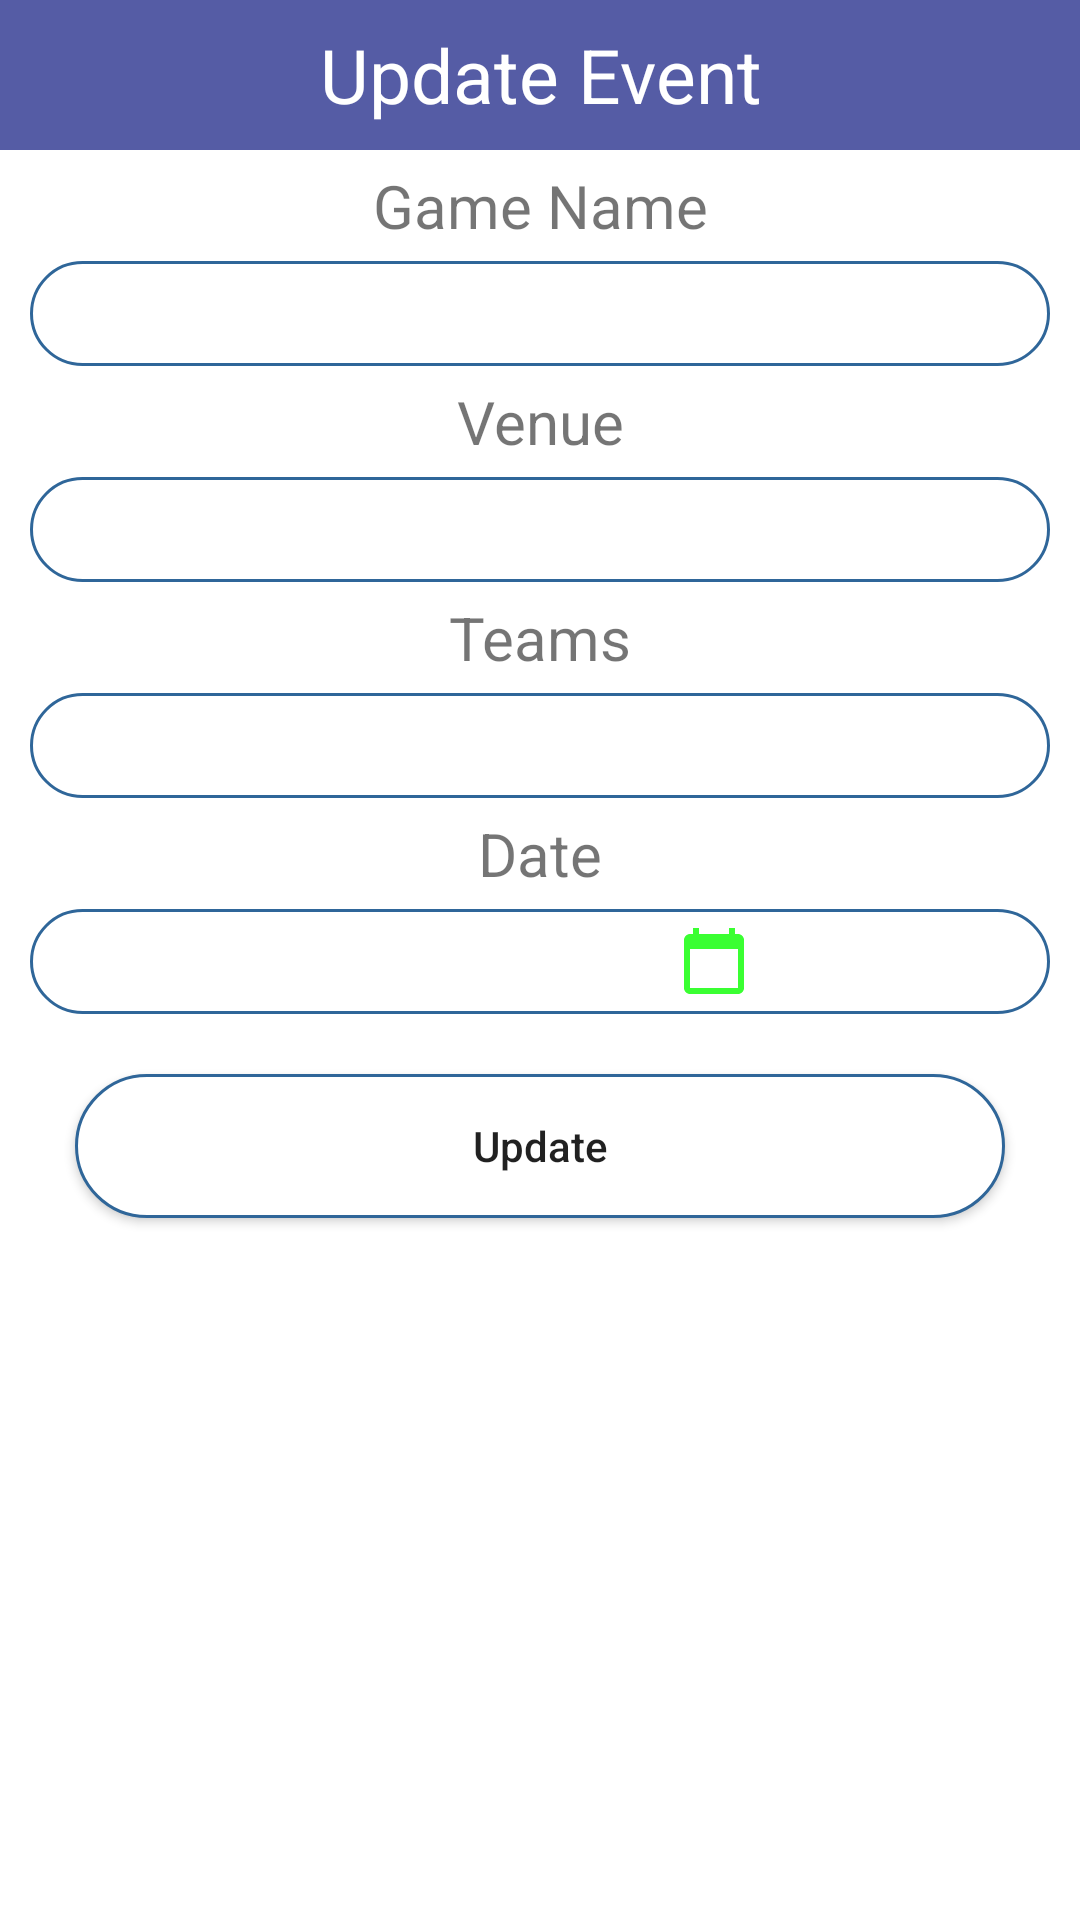

Layout XML and referenced resources for this Android screen:
<!-- AndroidManifest.xml: application theme Theme.Sports -->
<!-- res/layout/update_popup.xml -->
<?xml version="1.0" encoding="utf-8"?>
<LinearLayout xmlns:android="http://schemas.android.com/apk/res/android"
    android:layout_width="match_parent"
    android:layout_height="match_parent"
    android:orientation="vertical">

    <TextView
        android:layout_width="match_parent"
        android:layout_height="50dp"
        android:text="Update Event"
        android:background="@color/purple_500"
        android:textSize="25dp"
        android:gravity="center"
        android:textColor="#fff"
          />

    <TextView
        android:layout_width="match_parent"
        android:layout_height="wrap_content"
        android:gravity="center"
        android:textSize="20sp"
        android:layout_marginTop="5dp"
        android:layout_marginBottom="5dp"
        android:text="Game Name"/>

    <EditText
        android:id="@+id/edGameName"
        android:layout_width="match_parent"
        android:layout_height="35dp"
        android:layout_marginLeft="10dp"
        android:layout_marginRight="10dp"
        android:background="@drawable/rounded"
        android:gravity="center"/>

    <TextView
        android:layout_width="match_parent"
        android:layout_height="wrap_content"
        android:gravity="center"
        android:textSize="20sp"
        android:layout_marginTop="5dp"
        android:layout_marginBottom="5dp"
        android:text="Venue"/>

    <EditText
        android:id="@+id/edVenue"
        android:layout_width="match_parent"
        android:layout_height="35dp"
        android:layout_marginLeft="10dp"
        android:layout_marginRight="10dp"
        android:background="@drawable/rounded"
        android:gravity="center"/>

    <TextView
        android:layout_width="match_parent"
        android:layout_height="wrap_content"
        android:gravity="center"
        android:textSize="20sp"
        android:layout_marginTop="5dp"
        android:layout_marginBottom="5dp"
        android:text="Teams"/>

    <EditText
        android:id="@+id/edTeams"
        android:layout_width="match_parent"
        android:layout_height="35dp"
        android:layout_marginLeft="10dp"
        android:layout_marginRight="10dp"
        android:background="@drawable/rounded"
        android:gravity="center"/>

    <TextView
        android:layout_width="match_parent"
        android:layout_height="wrap_content"
        android:gravity="center"
        android:textSize="20sp"
        android:layout_marginTop="5dp"
        android:layout_marginBottom="5dp"
        android:text="Date"/>

    <EditText
        android:id="@+id/edDate"
        android:layout_width="match_parent"
        android:layout_height="35dp"
        android:layout_marginLeft="10dp"
        android:layout_marginRight="10dp"
        android:focusable="false"
        android:paddingRight="100dp"
        android:paddingLeft="80dp"
        android:drawableRight="@drawable/ic_calendar"
        android:background="@drawable/rounded"
        android:gravity="center"/>

    <Button
        android:layout_width="match_parent"
        android:layout_height="wrap_content"
        android:text="Update"
        android:textAllCaps="false"
        android:layout_marginLeft="25dp"
        android:layout_marginRight="25dp"
        android:layout_marginTop="20dp"
        android:background="@drawable/rounded"
        android:gravity="center"
        android:id="@+id/btnUpdate"/>

</LinearLayout>
<!-- resources referenced by this layout -->
<resources>
  <color name="purple_500">#555CA5</color>
  <!-- drawable ic_calendar (drawable) -->
  <vector android:height="24dp" android:tint="#3AFF32"
      android:viewportHeight="24" android:viewportWidth="24"
      android:width="24dp" xmlns:android="http://schemas.android.com/apk/res/android">
      <path android:fillColor="@android:color/white" android:pathData="M20,3h-1L19,1h-2v2L7,3L7,1L5,1v2L4,3c-1.1,0 -2,0.9 -2,2v16c0,1.1 0.9,2 2,2h16c1.1,0 2,-0.9 2,-2L22,5c0,-1.1 -0.9,-2 -2,-2zM20,21L4,21L4,8h16v13z"/>
  </vector>
  <!-- drawable rounded (drawable) -->
  <?xml version="1.0" encoding="utf-8"?>
  <shape xmlns:android="http://schemas.android.com/apk/res/android">
      <solid android:color="#FFFFFF"/>
      <stroke
          android:width="1dp"
          android:color="#2F6699"/>
      <corners
          android:radius="35dp"/>
  
  </shape>
  <style name="Theme.Sports" parent="Theme.MaterialComponents.DayNight.NoActionBar">
          
          <item name="colorPrimary">@color/purple_500</item>
          <item name="colorPrimaryVariant">@color/purple_700</item>
          <item name="colorOnPrimary">@color/white</item>
          
          <item name="colorSecondary">@color/teal_200</item>
          <item name="colorSecondaryVariant">@color/teal_700</item>
          <item name="colorOnSecondary">@color/black</item>
          
          <item name="android:statusBarColor" tools:targetApi="l">?attr/colorPrimaryVariant</item>
          
      </style>
  <color name="purple_700">#00688B</color>
  <color name="white">#FFFFFFFF</color>
  <color name="teal_200">#FF03DAC5</color>
  <color name="teal_700">#FF018786</color>
  <color name="black">#FF000000</color>
</resources>
